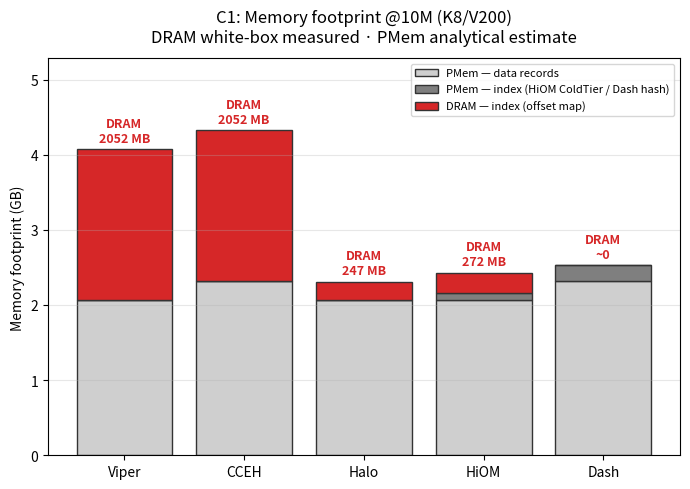

The script that saved this image: (Note: this script raises an exception after producing the figure.)
#!/usr/bin/env python3
"""
Memory footprint stacked bar — Viper-paper Fig.9 style, four-system (E1 / C1).

Each bar stacks, bottom→top:
  PMem — data records   (light grey)
  PMem — index          (dark grey; only HiOM ColdTier + Dash hash table)
  DRAM — index          (system colour, on top)

Story: DRAM is the scarce resource (Viper paper: ~1/8 the capacity, ~9x the
$/GB). DRAM-index designs (Viper, CCEH) spend ~2 GB DRAM on the offset map;
HiOM keeps the authoritative index in PMem (ColdTier) plus a small fixed DRAM
hot tier, cutting DRAM ~87% while total memory stays comparable. Dash is the
PM-resident end (DRAM ~0) but pays it back in read throughput (see E2).

Data provenance (10 M records, K8/V200 = 216 B):
  - DRAM (index): WHITE-BOX measured via fixture_dram_bytes()
      Viper 2052, CCEH 2052, Halo 247, HiOM 272, Dash ~0 MB.
      (Viper 2052 + HiOM 272 RE-MEASURED 2026-07-14 under the re-frozen core
       CORE=220fb60 — identical to prior. HiOM control structs beyond the
       HotTier audited immaterial: pending ring 512 KiB + commit lanes +
       checkpoint ~= KB, ~0.2%. Halo: total bucket bytes = total_slot/3 * 64 B,
       primary + overflow, measured 2026-06-15 via the Halo hash_api harness.
       At 10M Halo < HiOM — the strategies cross near 11M; see
       footprint_vs_n_plot.py for the trend.)
  - PMem data: ANALYTICAL. raw = N*216B = 2.16 GB. VPage layout (Viper/HiOM)
      packs ~= raw (Viper paper: 21.2 GB @100M vs raw 21.6 GB). Per-entry PMDK
      allocation (CCEH/Dash) carries ~+10% (Viper paper: Dash 23.8 GB @100M).
  - PMem index: ANALYTICAL. HiOM ColdTier = 96 MB (struct: 32 regions x
      (8192 main + 16384 overflow + 1) x 128 B Bucket, verified vs cold.bin).
      Dash ~210 MB (extendible hashing; Viper paper Dash index 2.1 GB @100M /10).
      Viper/CCEH keep the index in DRAM -> 0 PMem.
"""
import os
import matplotlib
matplotlib.use("Agg")
import matplotlib.pyplot as plt

# BW=1 → grayscale + hatch, written to paper/figures/ (B&W-printed journals).
BW = os.environ.get("BW") == "1"
OUT = "/root/viper/paper/figures/footprint.pdf" if BW else "/root/viper/eval/charts/footprint.pdf"
if BW:
    C_DATA, C_INDEX, C_DRAM = "0.82", "0.55", "0.15"
    H_DATA, H_INDEX, H_DRAM = "", "//", "xx"
    DRAM_TXT = "0.0"
else:
    C_DATA, C_INDEX, C_DRAM = "#cfcfcf", "#7f7f7f", "#d62728"
    H_DATA, H_INDEX, H_DRAM = "", "", ""
    DRAM_TXT = "#d62728"

DATA_VPAGE = 2120.0      # MB  (Viper/HiOM compact VPage ~ raw, Viper-paper scaled)
DATA_PERENTRY = 2380.0   # MB  (CCEH/Dash per-entry PMDK alloc, +~10%)

SYS = [
    ("Viper", dict(dram=2052, pm_data=DATA_VPAGE,    pm_index=0)),
    ("CCEH",  dict(dram=2052, pm_data=DATA_PERENTRY, pm_index=0)),
    ("Halo",  dict(dram=247,  pm_data=DATA_VPAGE,    pm_index=0)),
    ("HiOM",  dict(dram=272,  pm_data=DATA_VPAGE,    pm_index=96)),
    ("Dash",  dict(dram=2,    pm_data=DATA_PERENTRY, pm_index=210)),
]

labels   = [s[0] for s in SYS]
pm_data  = [s[1]["pm_data"]  / 1024 for s in SYS]   # GB
pm_index = [s[1]["pm_index"] / 1024 for s in SYS]
dram     = [s[1]["dram"]     / 1024 for s in SYS]

fig, ax = plt.subplots(figsize=(7, 5))
x = range(len(labels))
ax.bar(x, pm_data,  color=C_DATA, hatch=H_DATA, edgecolor="0.2", label="PMem — data records")
ax.bar(x, pm_index, bottom=pm_data, color=C_INDEX, hatch=H_INDEX, edgecolor="0.2",
       label="PMem — index (HiOM ColdTier / Dash hash)")
base2 = [a + b for a, b in zip(pm_data, pm_index)]
ax.bar(x, dram, bottom=base2, color=C_DRAM, hatch=H_DRAM, edgecolor="0.2",
       label="DRAM — index (offset map)")

for i in x:
    total = pm_data[i] + pm_index[i] + dram[i]
    dmb = dram[i] * 1024
    ax.text(i, total + 0.06,
            (f"DRAM\n{dmb:.0f} MB" if dmb >= 10 else "DRAM\n~0"),
            ha="center", va="bottom", fontsize=9, fontweight="bold",
            color=DRAM_TXT)

# Headroom so the two-line DRAM labels clear the title and the legend box.
_max_total = max(b + d for b, d in zip(base2, dram))
ax.set_ylim(0, _max_total * 1.22)

ax.set_xticks(list(x))
ax.set_xticklabels(labels)
ax.set_ylabel("Memory footprint (GB)")
ax.set_title("C1: Memory footprint @10M (K8/V200)\n"
             "DRAM white-box measured · PMem analytical estimate", pad=12)
ax.legend(loc="upper right", fontsize=8)
ax.grid(axis="y", alpha=0.3)
plt.tight_layout()
plt.savefig(OUT)
print("wrote", OUT)

print(f"\n{'system':7}{'DRAM(MB)':>10}{'PMem(GB)':>10}{'total(GB)':>11}{'DRAM:PMem':>12}")
print("-" * 50)
for name, d in SYS:
    pm = (d["pm_data"] + d["pm_index"]) / 1024
    tot = pm + d["dram"] / 1024
    ratio = f"1/{pm * 1024 / max(d['dram'], 1):.0f}"
    print(f"{name:7}{d['dram']:>10}{pm:>10.2f}{tot:>11.2f}{ratio:>12}")
